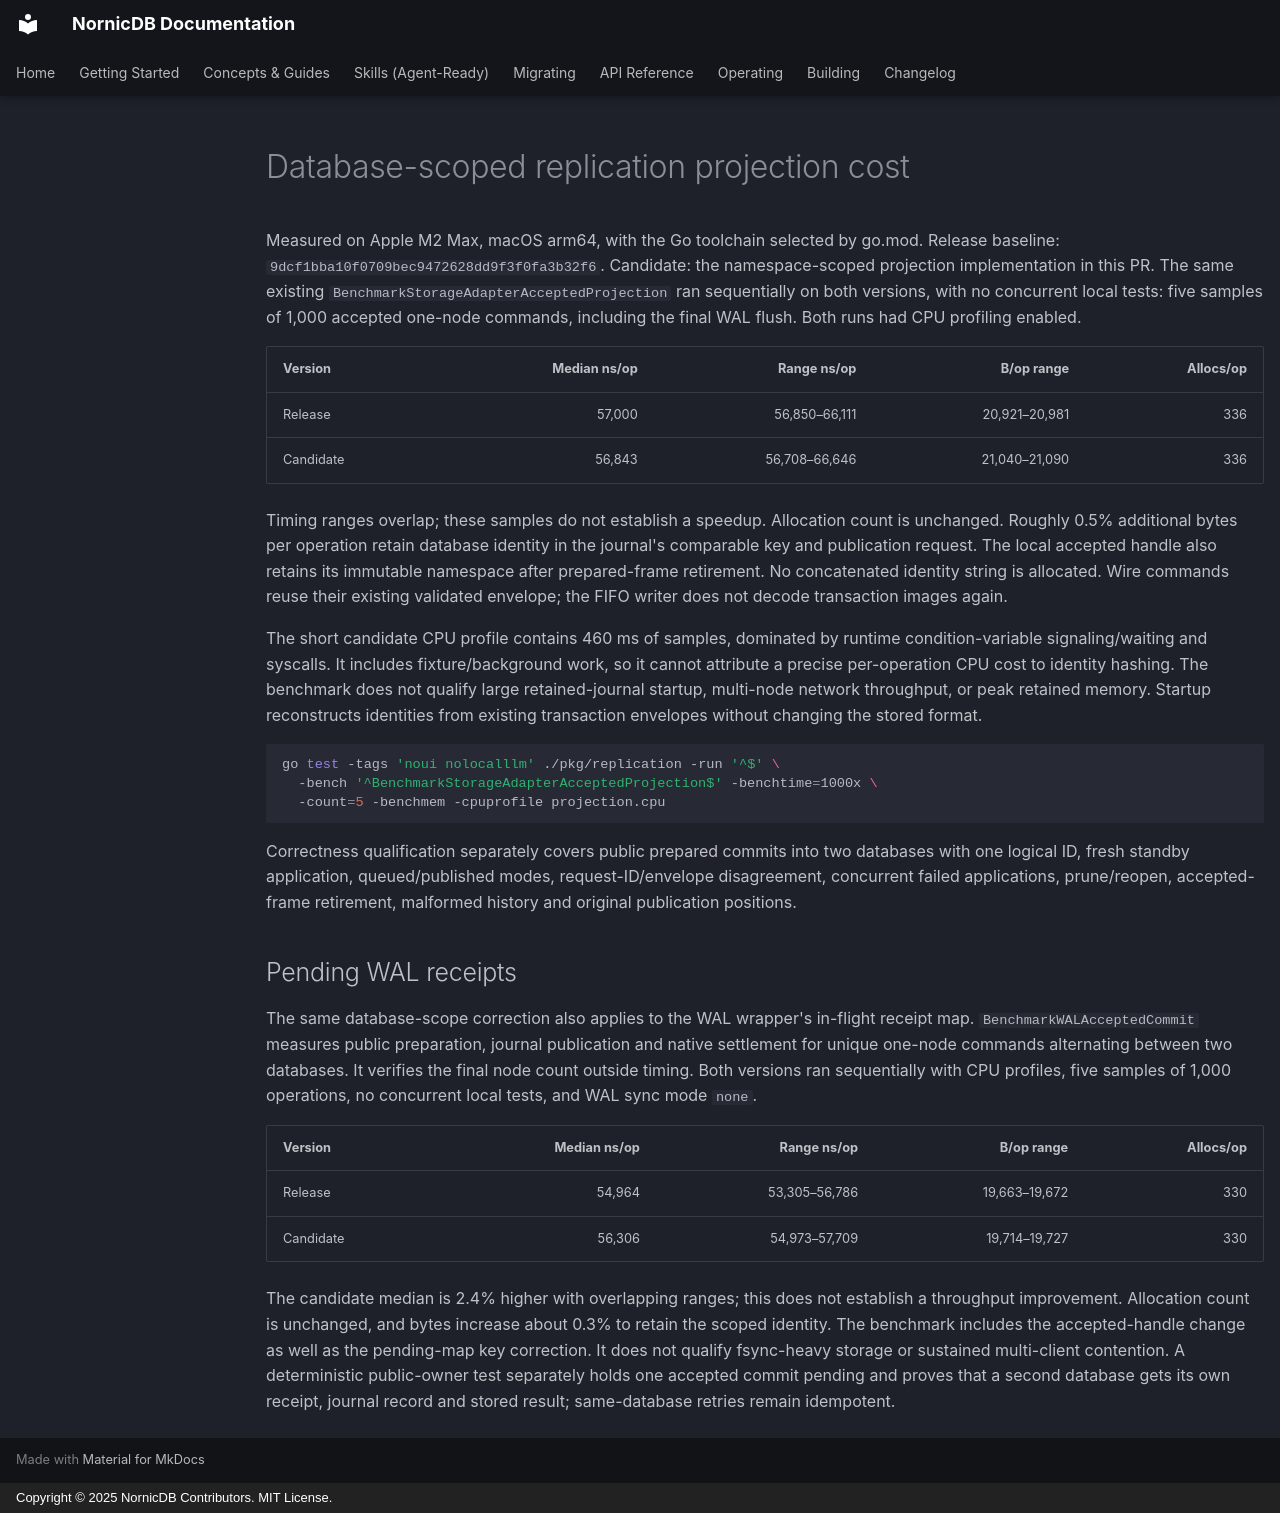

repository: orneryd/NornicDB · page: performance/replication-projection-identity/index.html · generator: mkdocs · copyright: Copyright © 2025 NornicDB Contributors. MIT License.

# Database-scoped replication projection cost

Measured on Apple M2 Max, macOS arm64, with the Go toolchain selected by go.mod.
Release baseline: `9dcf1bba10f0709bec9472628dd9f3f0fa3b32f6`. Candidate: the
namespace-scoped projection implementation in this PR. The same existing
`BenchmarkStorageAdapterAcceptedProjection` ran sequentially on both versions,
with no concurrent local tests: five samples of 1,000 accepted one-node commands,
including the final WAL flush. Both runs had CPU profiling enabled.

| Version | Median ns/op | Range ns/op | B/op range | Allocs/op |
| --- | ---: | ---: | ---: | ---: |
| Release | 57,000 | 56,850–66,111 | 20,921–20,981 | 336 |
| Candidate | 56,843 | 56,708–66,646 | 21,040–21,090 | 336 |

Timing ranges overlap; these samples do not establish a speedup. Allocation count
is unchanged. Roughly 0.5% additional bytes per operation retain database identity
in the journal's comparable key and publication request. The local accepted handle
also retains its immutable namespace after prepared-frame retirement. No
concatenated identity string is allocated. Wire commands reuse their existing
validated envelope; the FIFO writer does not decode transaction images again.

The short candidate CPU profile contains 460 ms of samples, dominated by runtime
condition-variable signaling/waiting and syscalls. It includes fixture/background
work, so it cannot attribute a precise per-operation CPU cost to identity hashing.
The benchmark does not qualify large retained-journal startup, multi-node network
throughput, or peak retained memory. Startup reconstructs identities from existing
transaction envelopes without changing the stored format.

```sh
go test -tags 'noui nolocalllm' ./pkg/replication -run '^$' \
  -bench '^BenchmarkStorageAdapterAcceptedProjection$' -benchtime=1000x \
  -count=5 -benchmem -cpuprofile projection.cpu
```

Correctness qualification separately covers public prepared commits into two
databases with one logical ID, fresh standby application, queued/published modes,
request-ID/envelope disagreement, concurrent failed applications, prune/reopen,
accepted-frame retirement, malformed history and original publication positions.

## Pending WAL receipts

The same database-scope correction also applies to the WAL wrapper's in-flight
receipt map. `BenchmarkWALAcceptedCommit` measures public preparation, journal
publication and native settlement for unique one-node commands alternating between
two databases. It verifies the final node count outside timing. Both versions ran
sequentially with CPU profiles, five samples of 1,000 operations, no concurrent
local tests, and WAL sync mode `none`.

| Version | Median ns/op | Range ns/op | B/op range | Allocs/op |
| --- | ---: | ---: | ---: | ---: |
| Release | 54,964 | 53,305–56,786 | 19,663–19,672 | 330 |
| Candidate | 56,306 | 54,973–57,709 | 19,714–19,727 | 330 |

The candidate median is 2.4% higher with overlapping ranges; this does not establish
a throughput improvement. Allocation count is unchanged, and bytes increase about
0.3% to retain the scoped identity. The benchmark includes the accepted-handle
change as well as the pending-map key correction. It does not qualify fsync-heavy
storage or sustained multi-client contention. A deterministic public-owner test
separately holds one accepted commit pending and proves that a second database
gets its own receipt, journal record and stored result; same-database retries
remain idempotent.
